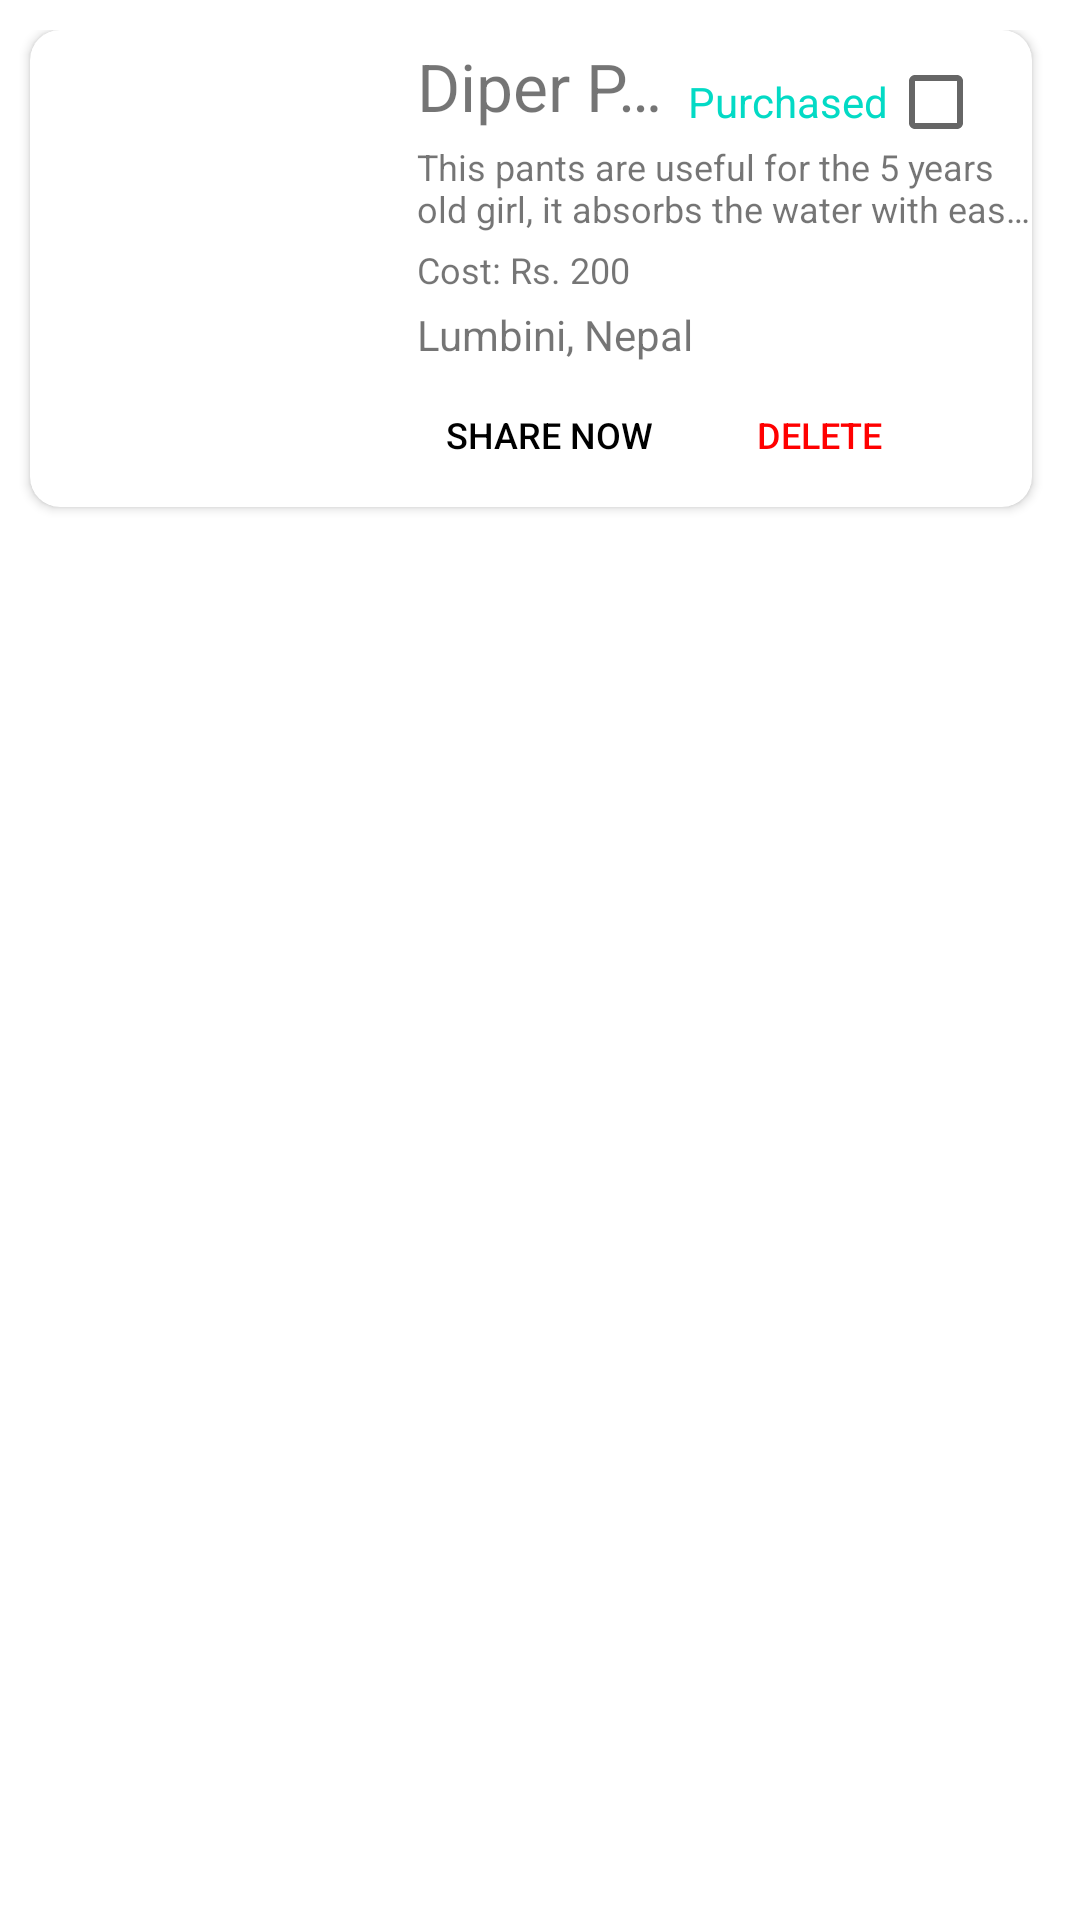

Reconstruct the res/layout file that produces this screen, plus the resources it refers to.
<!-- AndroidManifest.xml: application theme Theme.Babbyapp -->
<!-- res/layout/item.xml -->
<?xml version="1.0" encoding="utf-8"?>
<androidx.constraintlayout.widget.ConstraintLayout xmlns:android="http://schemas.android.com/apk/res/android"
    xmlns:app="http://schemas.android.com/apk/res-auto"
    xmlns:tools="http://schemas.android.com/tools"
    android:id="@+id/main"
    android:layout_width="match_parent"
    android:layout_height="wrap_content"
    android:paddingTop="10dp"
    android:paddingBottom="10dp"
    tools:context=".home_screen">


    <androidx.cardview.widget.CardView
        android:layout_width="0dp"
        android:layout_height="wrap_content"
        android:layout_marginStart="10dp"
        android:layout_marginEnd="16dp"
        android:elevation="3dp"
        app:cardCornerRadius="10dp"
        app:layout_constraintEnd_toEndOf="parent"
        app:layout_constraintHorizontal_bias="1.0"
        app:layout_constraintStart_toStartOf="parent"
        app:layout_constraintTop_toTopOf="parent">


        <androidx.constraintlayout.widget.ConstraintLayout
            android:layout_width="match_parent"
            android:layout_height="match_parent"
            android:layout_marginStart="125dp"
            android:orientation="vertical">

            <TextView
                android:id="@+id/item_name"
                android:layout_width="0dp"
                android:layout_height="wrap_content"
                android:layout_marginStart="4dp"
                android:layout_marginTop="4dp"
                android:ellipsize="end"
                android:maxLines="1"
                android:overScrollMode="always"
                android:text="Diper Pants"
                android:textSize="22sp"
                app:layout_constraintEnd_toStartOf="@+id/tv_purchased"
                app:layout_constraintHorizontal_bias="0.0"
                app:layout_constraintStart_toStartOf="parent"
                app:layout_constraintTop_toTopOf="parent" />

            <TextView
                android:id="@+id/tv_location"
                android:layout_width="wrap_content"
                android:layout_height="wrap_content"
                android:layout_marginStart="4dp"
                android:layout_marginTop="4dp"
                android:text="Lumbini, Nepal"
                app:layout_constraintStart_toStartOf="parent"
                app:layout_constraintTop_toBottomOf="@+id/tv_cost" />

            <TextView
                android:id="@+id/tv_description"
                android:layout_width="wrap_content"
                android:layout_height="wrap_content"
                android:layout_marginStart="4dp"
                android:layout_marginTop="4dp"
                android:ellipsize="end"
                android:maxLines="2"
                android:text="This pants are useful for the 5 years old girl, it absorbs the water with ease. This is very soft and comfortable."
                android:textSize="12sp"
                app:layout_constraintStart_toStartOf="parent"
                app:layout_constraintTop_toBottomOf="@+id/item_name" />

            <TextView
                android:id="@+id/tv_cost"
                android:layout_width="wrap_content"
                android:layout_height="wrap_content"
                android:layout_marginStart="4dp"
                android:layout_marginTop="4dp"
                android:text="Cost: Rs. 200"
                android:textSize="12sp"
                app:layout_constraintStart_toStartOf="parent"
                app:layout_constraintTop_toBottomOf="@+id/tv_description" />

            <Button
                android:id="@+id/button_delete"
                android:layout_width="wrap_content"
                android:layout_height="wrap_content"
                android:layout_marginStart="2dp"
                android:background="@drawable/button_background"
                android:backgroundTint="@color/white"
                android:onClick="addToCart"
                android:text="Delete"
                android:textColor="@color/red"
                android:textSize="12sp"
                app:layout_constraintBottom_toBottomOf="parent"
                app:layout_constraintStart_toEndOf="@+id/button_share" />

            <Button
                android:id="@+id/button_share"
                android:layout_width="wrap_content"
                android:layout_height="wrap_content"
                android:layout_marginStart="4dp"
                android:background="@drawable/button_background"
                android:backgroundTint="@color/white"
                android:insetTop="0dp"
                android:paddingStart="0dp"
                android:text="Share now"
                android:textColor="@color/black"
                android:textSize="12sp"
                app:layout_constraintStart_toStartOf="parent"
                app:layout_constraintTop_toBottomOf="@+id/tv_location" />

            <TextView
                android:id="@+id/tv_purchased"
                android:layout_width="wrap_content"
                android:layout_height="wrap_content"
                android:layout_marginBottom="4dp"
                android:text="Purchased"
                android:textColor="@color/teal_200"
                app:layout_constraintBottom_toTopOf="@+id/tv_description"
                app:layout_constraintEnd_toStartOf="@+id/checkBox" />

            <CheckBox
                android:id="@+id/checkBox"
                android:layout_width="wrap_content"
                android:layout_height="wrap_content"
                android:text=""
                app:layout_constraintEnd_toEndOf="parent"
                app:layout_constraintTop_toTopOf="parent" />

        </androidx.constraintlayout.widget.ConstraintLayout>

        <ImageView
            android:id="@+id/imageView"
            android:layout_width="120dp"
            android:layout_height="140dp"
            android:scaleType="centerCrop"
            android:src="@drawable/diper" />

    </androidx.cardview.widget.CardView>

</androidx.constraintlayout.widget.ConstraintLayout>
<!-- resources referenced by this layout -->
<resources>
  <color name="black">#FF000000</color>
  <color name="red">#FFFF0000</color>
  <color name="teal_200">#FF03DAC5</color>
  <color name="white">#FFFFFFFF</color>
  <style name="Theme.Babbyapp" parent="Theme.MaterialComponents.DayNight.DarkActionBar">
          
          <item name="colorPrimary">@color/purple_500</item>
          <item name="colorPrimaryVariant">@color/purple_500</item>
          <item name="colorOnPrimary">@color/white</item>
          
          <item name="colorSecondary">@color/purple_500</item>
          <item name="colorSecondaryVariant">@color/purple_500</item>
          <item name="colorOnSecondary">@color/white</item>
          
          <item name="android:statusBarColor">?attr/colorPrimaryVariant</item>
          
      </style>
  <color name="purple_500">#FF6200EE</color>
</resources>
